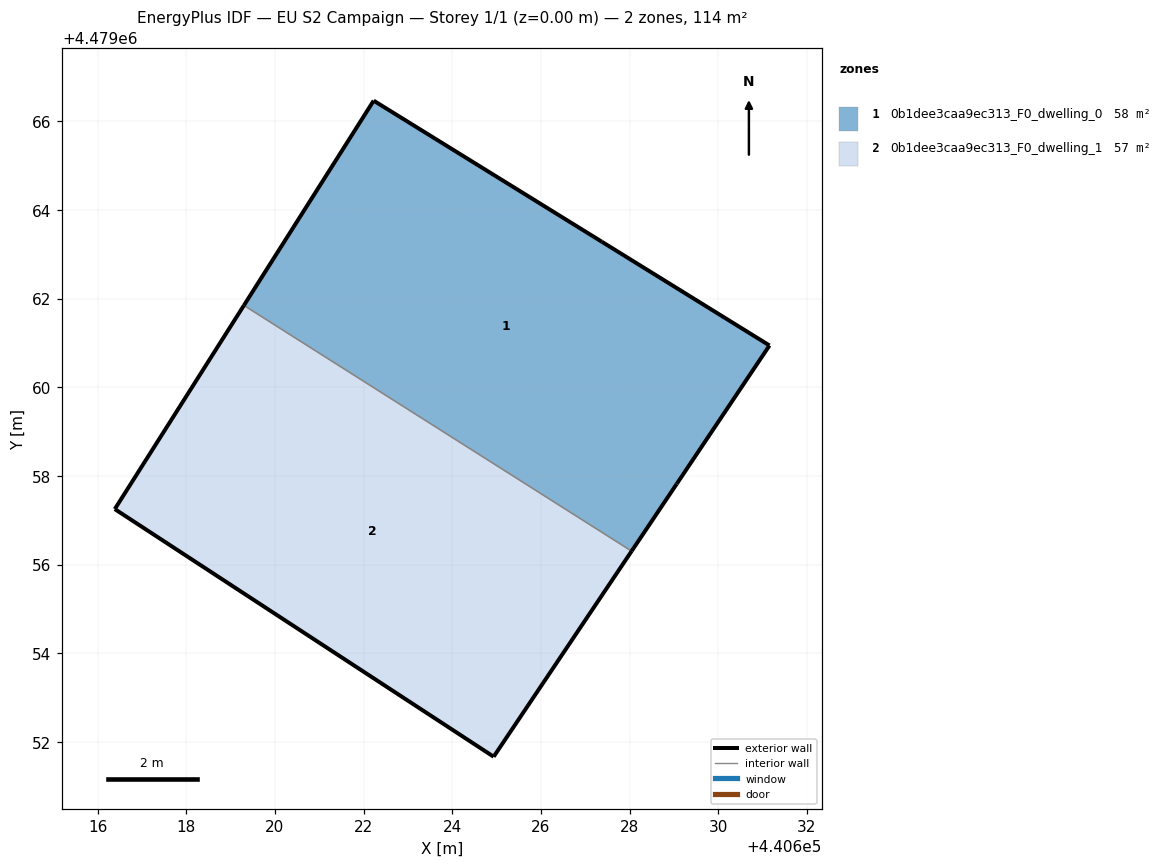
=== STOREY PLAN SPEC (per zone: floor XY polygon, exterior-wall plan segments, windows/doors) ===
zone 1: 0b1dee3caa9ec313_F0_dwelling_0  (57.6 m²)
  floor: (440627.37, 4479063.28) (440631.15, 4479060.94) (440629.06, 4479057.82) (440628.05, 4479056.31) (440619.30, 4479061.85) (440622.23, 4479066.47)
  exterior wall: (440627.37, 4479063.28) – (440622.23, 4479066.47)  [6.1 m]
  exterior wall: (440622.23, 4479066.47) – (440619.30, 4479061.85)  [5.5 m]
  exterior wall: (440628.05, 4479056.31) – (440629.06, 4479057.82)  [1.8 m]
  exterior wall: (440629.06, 4479057.82) – (440631.15, 4479060.94)  [3.8 m]
  exterior wall: (440631.15, 4479060.94) – (440627.37, 4479063.28)  [4.4 m]
  interior walls: 1
zone 2: 0b1dee3caa9ec313_F0_dwelling_1  (56.7 m²)
  floor: (440628.05, 4479056.31) (440624.93, 4479051.67) (440616.39, 4479057.25) (440619.30, 4479061.85)
  exterior wall: (440624.93, 4479051.67) – (440628.05, 4479056.31)  [5.6 m]
  exterior wall: (440619.30, 4479061.85) – (440616.39, 4479057.25)  [5.4 m]
  exterior wall: (440616.39, 4479057.25) – (440624.93, 4479051.67)  [10.2 m]
  interior walls: 1

=== DERIVED (storey summary) ===
Building: EU S2 Campaign
Storey: 1 of 1  (floor level z = 0.00 m)
Storey gross floor area: 114.2 m²
Zones on this storey: 2
  - 0b1dee3caa9ec313_F0_dwelling_0: floor 57.6 m²; exterior wall 21.5 m (64.6 m²); WWR 0.0%
  - 0b1dee3caa9ec313_F0_dwelling_1: floor 56.7 m²; exterior wall 21.2 m (63.7 m²); WWR 0.0%
Zone adjacency (shared interzone walls):
  - 0b1dee3caa9ec313_F0_dwelling_0 ↔ 0b1dee3caa9ec313_F0_dwelling_1